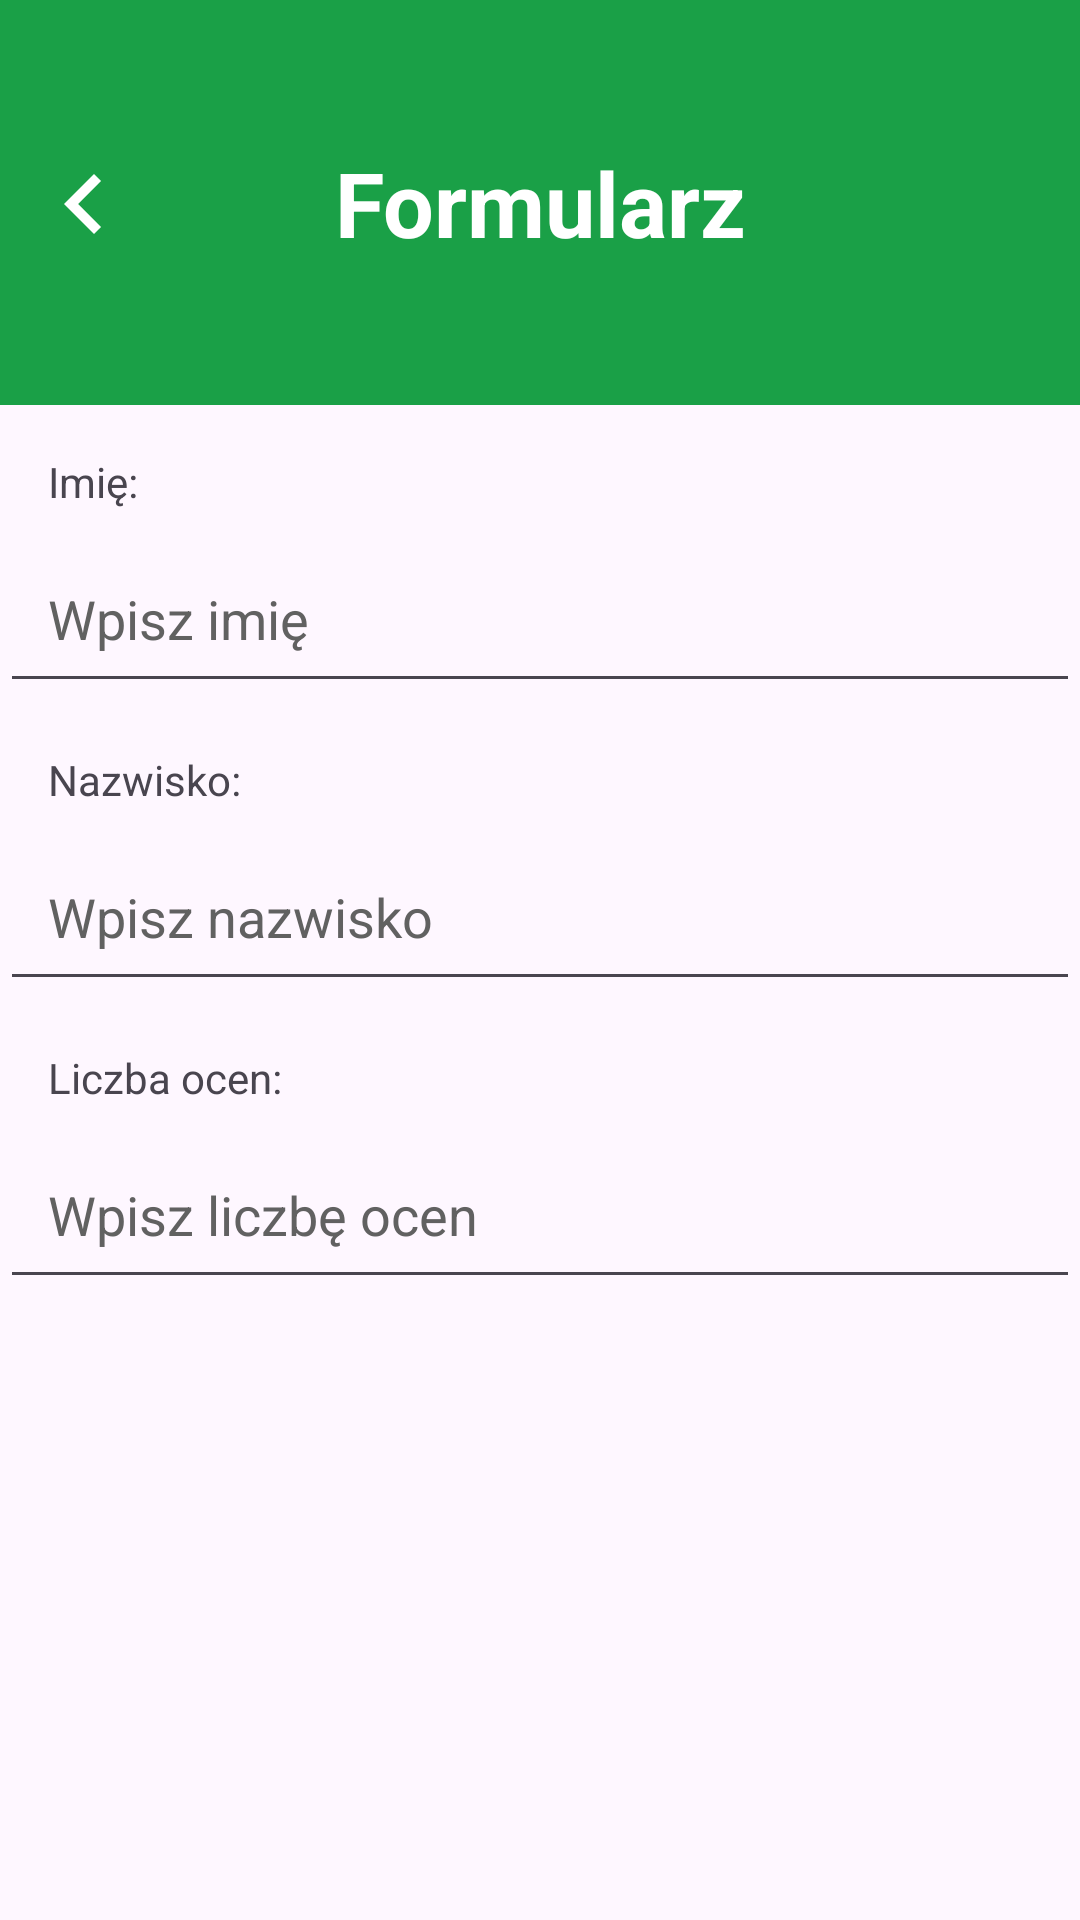

Write the Android layout XML for this screen, with the resource values it uses.
<!-- AndroidManifest.xml: application theme Theme.Laboratorium_and -->
<!-- res/layout/activity_student_form2.xml -->
<?xml version="1.0" encoding="utf-8"?>
<androidx.core.widget.NestedScrollView
    xmlns:android="http://schemas.android.com/apk/res/android"
    xmlns:app="http://schemas.android.com/apk/res-auto"
    android:layout_width="match_parent"
    android:layout_height="match_parent"
    android:fillViewport="true">

    <androidx.constraintlayout.widget.ConstraintLayout
        android:layout_width="match_parent"
        android:layout_height="wrap_content">

        
        <TextView
            android:id="@+id/header"
            android:layout_width="0dp"
            android:layout_height="135dp"
            android:background="@color/formColor"
            android:gravity="center"
            android:padding="16dp"
            android:text="@string/header_form"
            android:textColor="@color/white"
            android:textSize="30sp"
            android:textStyle="bold"
            app:layout_constraintEnd_toEndOf="parent"
            app:layout_constraintHorizontal_bias="0.0"
            app:layout_constraintStart_toStartOf="parent"
            app:layout_constraintTop_toTopOf="parent" />

        
        <androidx.appcompat.widget.Toolbar
            android:id="@+id/toolbar"
            android:layout_width="match_parent"
            android:layout_height="?attr/actionBarSize"
            android:background="@android:color/transparent"
            app:layout_constraintTop_toTopOf="parent"
            android:layout_marginTop="36dp"
            app:titleTextColor="@android:color/white"
            app:navigationIcon="@drawable/ic_back" />

        
        <TextView
            android:id="@+id/label_first_name"
            android:layout_width="match_parent"
            android:layout_height="wrap_content"
            android:text="@string/label_first_name"
            app:layout_constraintTop_toBottomOf="@id/header"
            app:layout_constraintStart_toStartOf="parent"
            android:layout_marginTop="16dp"
            android:layout_marginStart="16dp"
            android:layout_marginEnd="16dp"
            android:padding="0dp" />

        
        <EditText
            android:id="@+id/first_name"
            android:layout_width="0dp"
            android:layout_height="wrap_content"
            android:minHeight="48dp"
            android:hint="@string/hint_first_name"
            android:inputType="textPersonName"
            android:autofillHints="givenName"
            android:textColor="#212121"
            android:textColorHint="#616161"
            app:layout_constraintTop_toBottomOf="@id/label_first_name"
            app:layout_constraintStart_toStartOf="parent"
            app:layout_constraintEnd_toEndOf="parent"
            android:padding="16dp"
            android:layout_marginTop="8dp"/>

        
        <TextView
            android:id="@+id/label_last_name"
            android:layout_width="match_parent"
            android:layout_height="wrap_content"
            android:text="@string/label_last_name"
            app:layout_constraintTop_toBottomOf="@id/first_name"
            app:layout_constraintStart_toStartOf="parent"
            android:layout_marginTop="16dp"
            android:layout_marginStart="16dp"
            android:layout_marginEnd="16dp"
            android:padding="0dp" />

        
        <EditText
            android:id="@+id/last_name"
            android:layout_width="0dp"
            android:layout_height="wrap_content"
            android:minHeight="48dp"
            android:hint="@string/hint_last_name"
            android:inputType="textPersonName"
            android:autofillHints="familyName"
            android:textColor="#212121"
            android:textColorHint="#616161"
            app:layout_constraintTop_toBottomOf="@id/label_last_name"
            app:layout_constraintStart_toStartOf="parent"
            app:layout_constraintEnd_toEndOf="parent"
            android:padding="16dp"
            android:layout_marginTop="8dp"/>

        
        <TextView
            android:id="@+id/label_grades_number"
            android:layout_width="match_parent"
            android:layout_height="wrap_content"
            android:text="@string/label_grades_number"
            app:layout_constraintTop_toBottomOf="@id/last_name"
            app:layout_constraintStart_toStartOf="parent"
            android:layout_marginTop="16dp"
            android:layout_marginStart="16dp"
            android:layout_marginEnd="16dp"
            android:padding="0dp" />

        
        <EditText
            android:id="@+id/grades_number"
            android:layout_width="0dp"
            android:layout_height="wrap_content"
            android:minHeight="48dp"
            android:hint="@string/hint_grades_number"
            android:inputType="number"
            android:autofillHints="quantity"
            android:textColor="#212121"
            android:textColorHint="#616161"
            app:layout_constraintTop_toBottomOf="@id/label_grades_number"
            app:layout_constraintStart_toStartOf="parent"
            app:layout_constraintEnd_toEndOf="parent"
            android:padding="16dp"
            android:layout_marginTop="8dp"/>

        
        <Button
            android:id="@+id/submit_button"
            android:layout_width="wrap_content"
            android:layout_height="wrap_content"
            android:text="@string/submit_button"
            android:visibility="gone"
            android:backgroundTint="@color/formButtonColor"
            android:textColor="@color/white"
            app:layout_constraintTop_toBottomOf="@id/grades_number"
            app:layout_constraintStart_toStartOf="parent"
            app:layout_constraintEnd_toEndOf="parent"
            android:padding="16dp"
            android:layout_marginTop="16dp" />

        
        <TextView
            android:id="@+id/average_text"
            android:layout_width="wrap_content"
            android:layout_height="wrap_content"
            android:text="@string/average_placeholder"
            android:visibility="gone"
            app:layout_constraintTop_toBottomOf="@id/submit_button"
            app:layout_constraintStart_toStartOf="parent"
            app:layout_constraintEnd_toEndOf="parent"
            android:padding="16dp"
            android:layout_marginTop="16dp"/>

        
        <Button
            android:id="@+id/end_button"
            android:layout_width="wrap_content"
            android:layout_height="wrap_content"
            android:visibility="gone"
            app:layout_constraintTop_toBottomOf="@id/average_text"
            app:layout_constraintStart_toStartOf="parent"
            app:layout_constraintEnd_toEndOf="parent"
            android:padding="16dp"
            android:layout_marginTop="16dp" />

    </androidx.constraintlayout.widget.ConstraintLayout>
</androidx.core.widget.NestedScrollView>
<!-- resources referenced by this layout -->
<resources>
  <color name="formButtonColor">#1A8547</color>
  <color name="formColor">#1AA047</color>
  <color name="white">#FFFFFFFF</color>
  <!-- drawable ic_back (drawable) -->
  <?xml version="1.0" encoding="utf-8"?>
  <vector xmlns:android="http://schemas.android.com/apk/res/android"
      android:width="40dp"
      android:height="40dp"
      android:viewportWidth="24"
      android:viewportHeight="24">
      <path
          android:fillColor="#FFFFFF"
          android:pathData="M15.41,7.41L14,6l-6,6 6,6 1.41,-1.41L10.83,12z"/>
  </vector>
  <string name="average_placeholder">Średnia ocen: %1$.2f</string>
  <string name="header_form">Formularz</string>
  <string name="hint_first_name">Wpisz imię</string>
  <string name="hint_grades_number">Wpisz liczbę ocen</string>
  <string name="hint_last_name">Wpisz nazwisko</string>
  <string name="label_first_name">Imię:</string>
  <string name="label_grades_number">Liczba ocen:</string>
  <string name="label_last_name">Nazwisko:</string>
  <string name="submit_button">Oceny</string>
  <style name="Theme.Laboratorium_and" parent="Base.Theme.Laboratorium_and" />
  <style name="Base.Theme.Laboratorium_and" parent="Theme.Material3.DayNight.NoActionBar">
          <item name="android:windowFullscreen">true</item>
      </style>
</resources>
